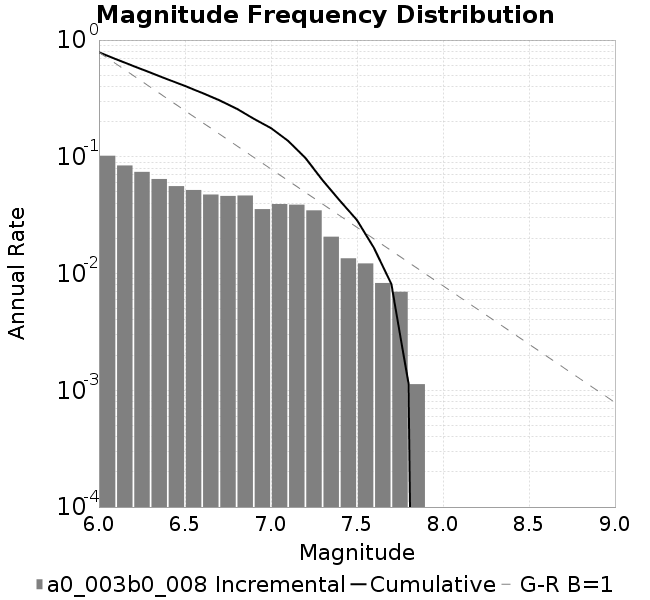

Values plotted in this chart, from the file beside it:
Magnitude, Incremental Rate (1/yr), Cumulative Rate (1/yr)
6.0, 0.1021, 0.7851
6.1, 0.08428, 0.683
6.2, 0.07427, 0.5987
6.3, 0.06454, 0.5244
6.4, 0.05608, 0.4599
6.5, 0.05196, 0.4038
6.6, 0.04751, 0.3518
6.7, 0.04622, 0.3043
6.8, 0.0466, 0.2581
6.9, 0.03564, 0.2115
7.0, 0.03939, 0.1759
7.1, 0.03889, 0.1365
7.2, 0.03478, 0.09759
7.3, 0.02069, 0.06282
7.4, 0.01351, 0.04213
7.5, 0.01221, 0.02862
7.6, 0.0083, 0.01641
7.7, 0.006983, 0.008112
7.8, 0.001129, 0.001129
7.9, 0.0, 0.0
8.0, 0.0, 0.0
8.1, 0.0, 0.0
8.2, 0.0, 0.0
8.3, 0.0, 0.0
8.4, 0.0, 0.0
8.5, 0.0, 0.0
8.6, 0.0, 0.0
8.7, 0.0, 0.0
8.8, 0.0, 0.0
8.9, 0.0, 0.0
